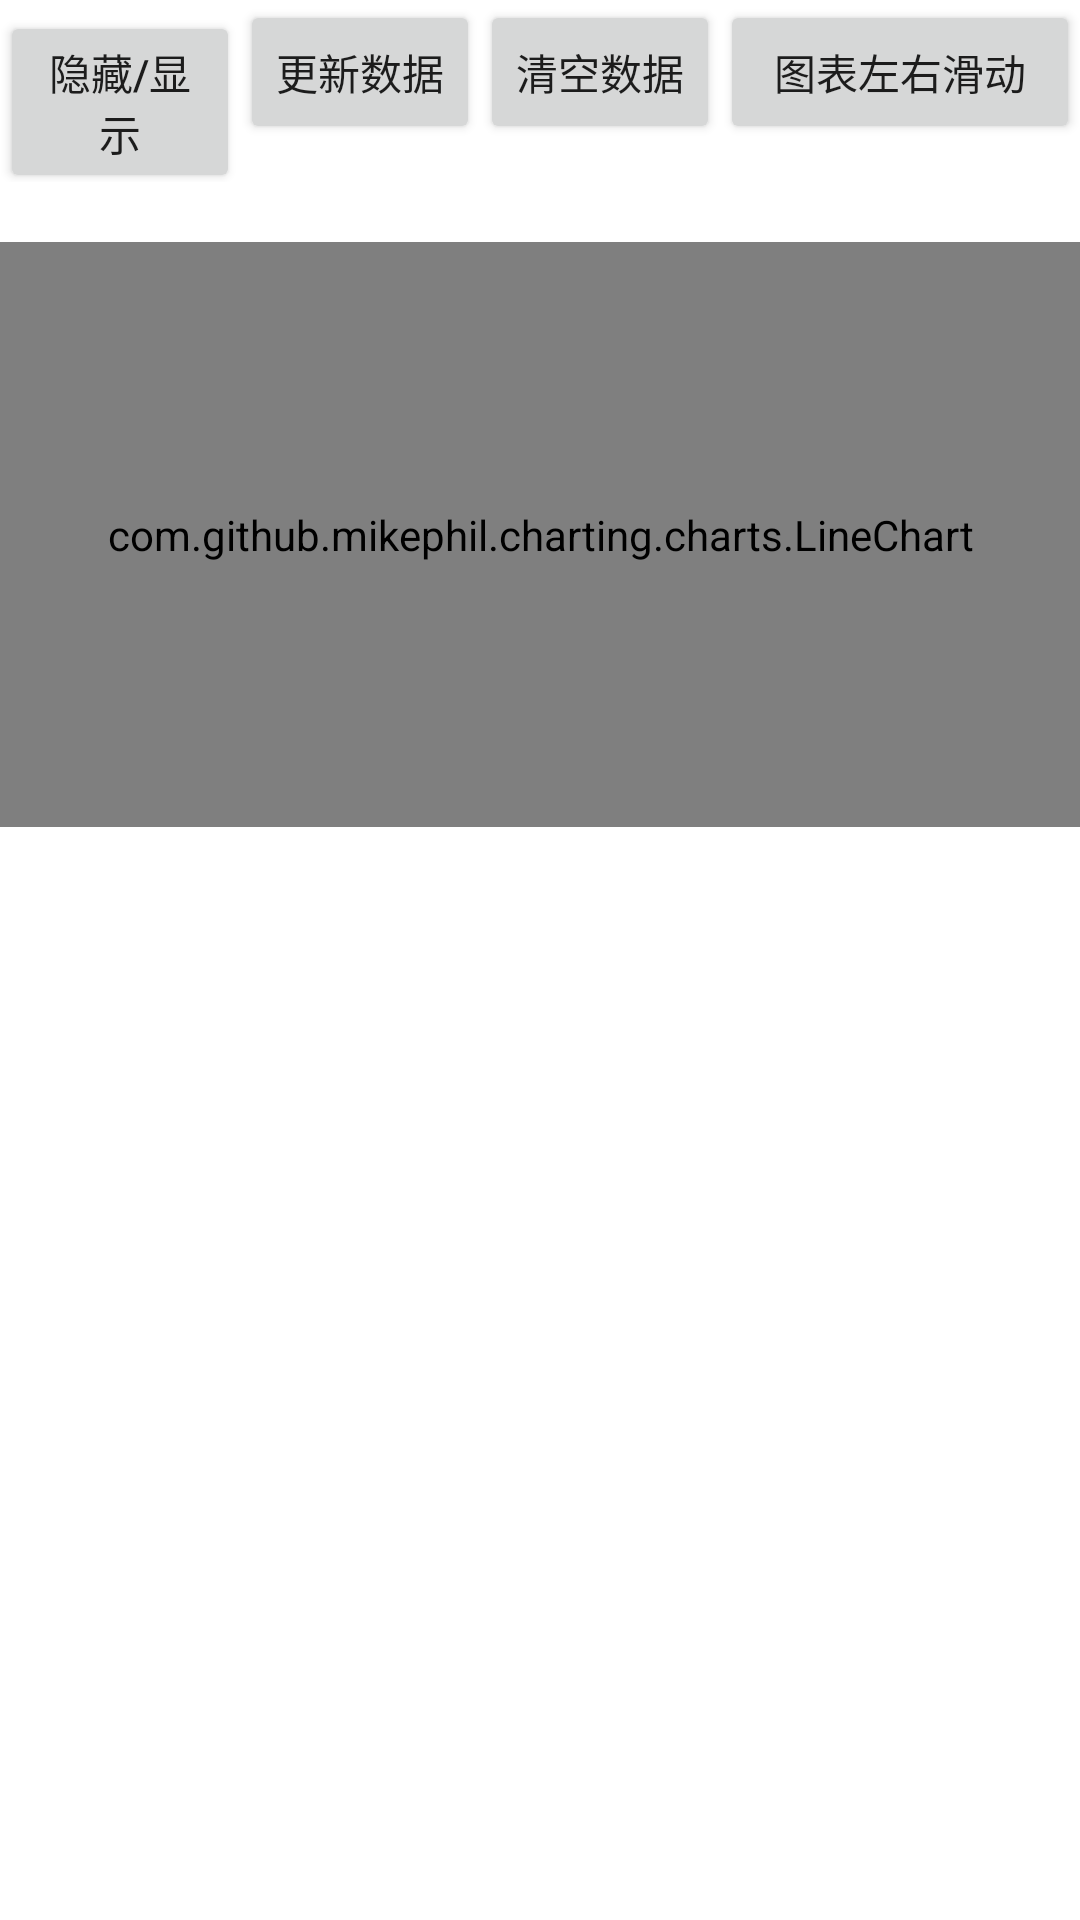

Layout XML and referenced resources for this Android screen:
<!-- AndroidManifest.xml: application theme AppTheme -->
<!-- res/layout/activity_main_chart.xml -->
<?xml version="1.0" encoding="utf-8"?>
<LinearLayout
    xmlns:android="http://schemas.android.com/apk/res/android"
    xmlns:tools="http://schemas.android.com/tools"
    android:layout_width="match_parent"
    android:layout_height="match_parent"
    android:background="@android:color/white"
    android:orientation="vertical"
    tools:context=".chart.MainActivityChart">

    <LinearLayout
        android:layout_width="match_parent"
        android:layout_height="wrap_content"
        android:orientation="horizontal">

        <Button
            android:id="@+id/btn_show"
            android:layout_width="0dp"
            android:layout_height="wrap_content"
            android:layout_weight="1"
            android:text="隐藏/显示"
            />

        <Button
            android:id="@+id/btn_update"
            android:layout_width="0dp"
            android:layout_height="wrap_content"
            android:layout_weight="1"
            android:text="更新数据"
            />

        <Button
            android:id="@+id/btn_delete"
            android:layout_width="0dp"
            android:layout_height="wrap_content"
            android:layout_weight="1"
            android:text="清空数据"/>

        <Button
            android:id="@+id/btn_slide"
            android:layout_width="0dp"
            android:layout_height="wrap_content"
            android:layout_weight="1.5"
            android:text="图表左右滑动"/>
    </LinearLayout>


    <com.github.mikephil.charting.charts.LineChart
        android:id="@+id/chart"
        android:layout_width="match_parent"
        android:layout_height="195dp"
        android:layout_marginTop="20dp"
        />

</LinearLayout>
<!-- resources referenced by this layout -->
<resources>
  <style name="AppTheme" parent="Theme.AppCompat.Light.DarkActionBar">
          
      </style>
</resources>
